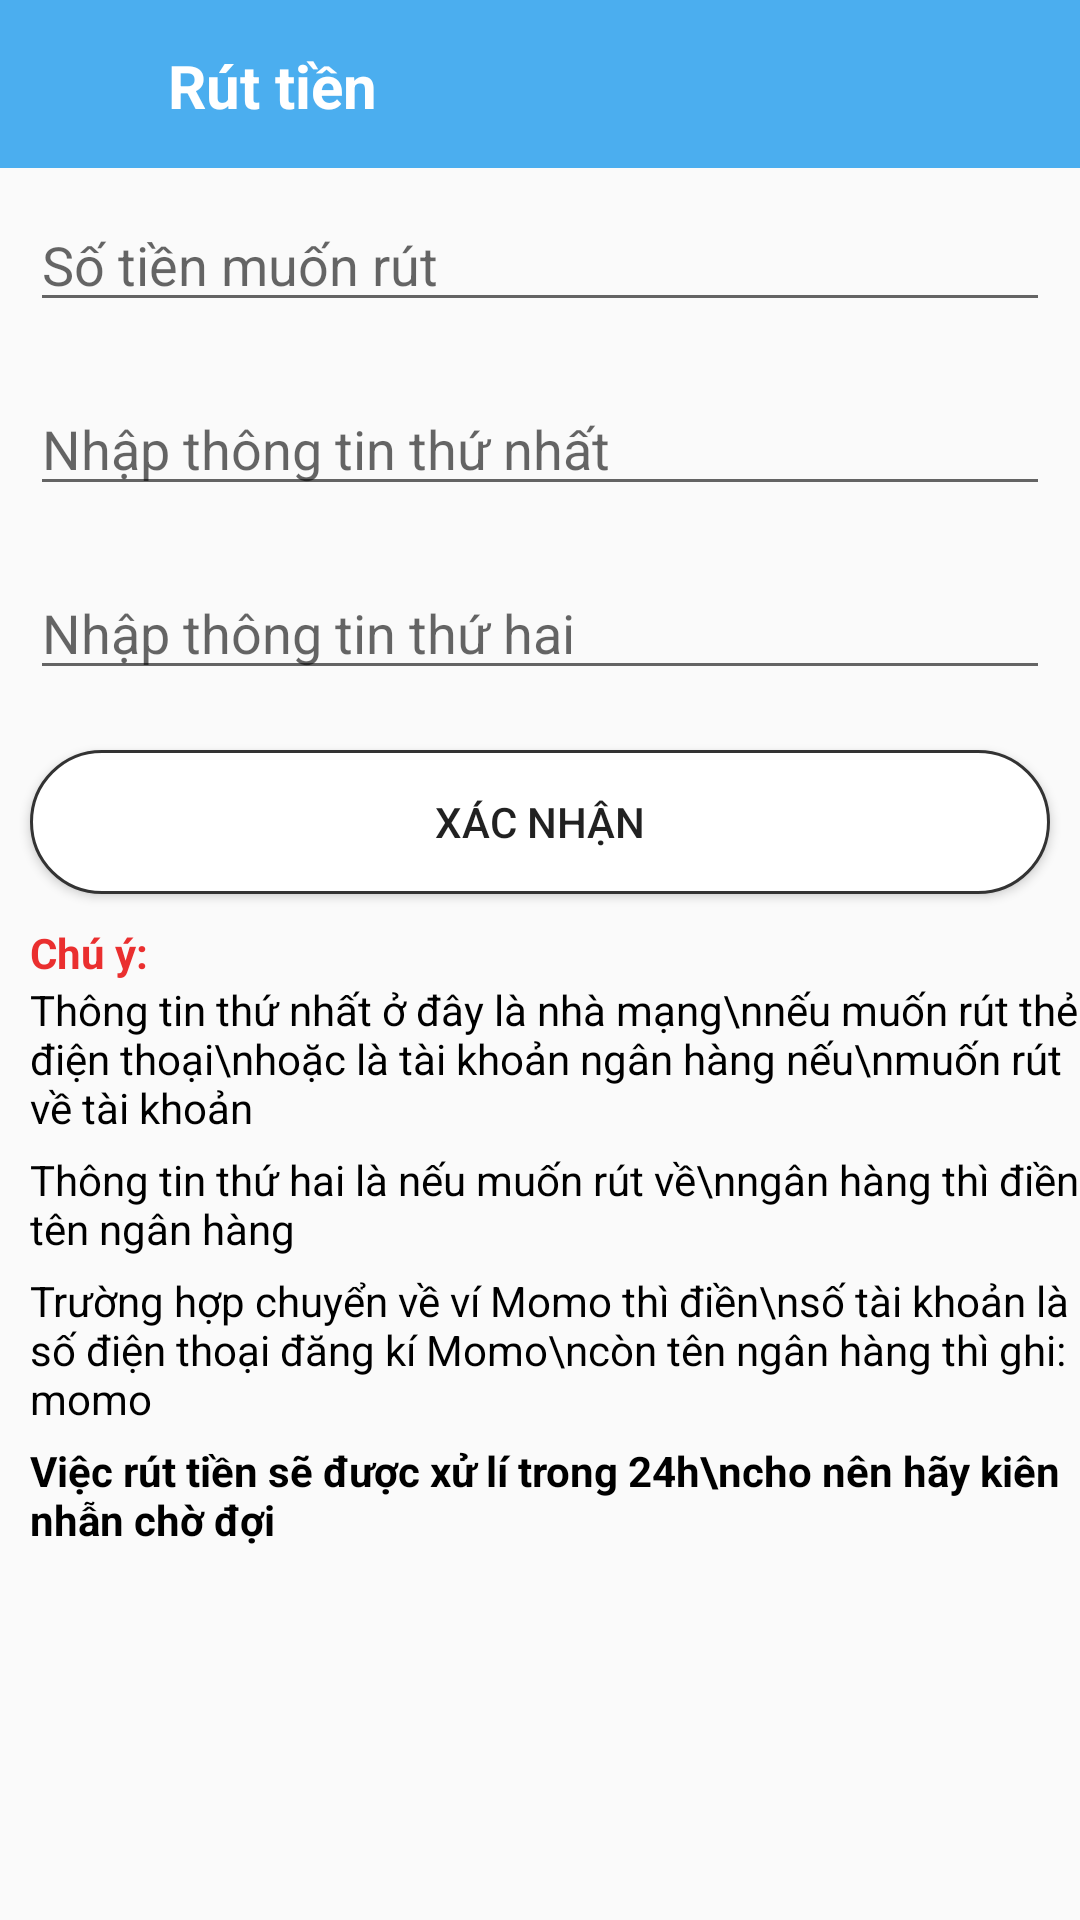

Write the Android layout XML for this screen, with the resource values it uses.
<!-- AndroidManifest.xml: application theme Theme.ProjectAds -->
<!-- res/layout/activity_get_money.xml -->
<?xml version="1.0" encoding="utf-8"?>
<RelativeLayout xmlns:android="http://schemas.android.com/apk/res/android"

    xmlns:tools="http://schemas.android.com/tools"
    android:layout_width="match_parent"
    android:layout_height="match_parent"
    tools:context=".GetMoney">

    <LinearLayout
        android:layout_width="match_parent"
        android:layout_height="wrap_content"
        android:orientation="vertical">

        <LinearLayout
            android:layout_width="match_parent"
            android:layout_height="wrap_content"
            android:background="#4BAEEF"
            android:orientation="horizontal"
            android:padding="10sp">

            <ImageView
                android:id="@+id/btnBackFromNH"
                android:layout_width="30sp"
                android:layout_height="30sp"
                android:layout_margin="3sp"
                android:background="#4BAEEF"
                android:src="@drawable/arr_back" />

            <TextView
                android:layout_width="match_parent"
                android:layout_height="wrap_content"
                android:layout_marginLeft="10sp"
                android:layout_marginTop="5sp"
                android:text="Rút tiền"
                android:textColor="#fff"
                android:textSize="20sp"
                android:textStyle="bold" />
        </LinearLayout>

        <EditText
            android:id="@+id/edt_soTien_rutTien"
            android:layout_width="match_parent"
            android:layout_height="wrap_content"
            android:layout_margin="10sp"
            android:hint="Số tiền muốn rút"
            android:inputType="number" />

        <EditText
            android:id="@+id/edt_stk_rutTien"
            android:layout_width="match_parent"
            android:layout_height="wrap_content"
            android:layout_margin="10sp"
            android:hint="Nhập thông tin thứ nhất" />

        <EditText
            android:id="@+id/edt_nganHang_rutTien"
            android:layout_width="match_parent"
            android:layout_height="wrap_content"
            android:layout_margin="10sp"
            android:hint="Nhập thông tin thứ hai" />


        <Button
            android:id="@+id/btn_Xacnhan_Rutien"
            android:layout_width="match_parent"
            android:layout_height="wrap_content"
            android:layout_margin="10sp"
            android:background="@drawable/bo_goc"
            android:text="Xác nhận" />

        <TextView
            android:layout_width="wrap_content"
            android:layout_height="wrap_content"
            android:layout_marginLeft="10sp"
            android:text="Chú ý:"
            android:textColor="#EA2F2F"
            android:textStyle="bold" />

        <TextView
            android:layout_width="match_parent"
            android:layout_height="wrap_content"
            android:layout_marginLeft="10sp"
            android:text="Thông tin thứ nhất ở đây là nhà mạng\nnếu muốn rút thẻ điện thoại\nhoặc là tài khoản ngân hàng nếu\nmuốn rút về tài khoản"
            android:textColor="@color/black" />

        <TextView
            android:layout_width="match_parent"
            android:layout_height="wrap_content"
            android:layout_marginLeft="10sp"
            android:layout_marginTop="5sp"
            android:text="Thông tin thứ hai là nếu muốn rút về\nngân hàng thì điền tên ngân hàng"
            android:textColor="@color/black" />

        <TextView
            android:layout_width="wrap_content"
            android:layout_height="wrap_content"
            android:layout_marginLeft="10sp"
            android:layout_marginTop="5sp"
            android:text="Trường hợp chuyển về ví Momo thì điền\nsố tài khoản là số điện thoại đăng kí Momo\ncòn tên ngân hàng thì ghi: momo"
            android:textColor="@color/black" />

        <TextView
            android:layout_width="wrap_content"
            android:layout_height="wrap_content"
            android:layout_marginLeft="10sp"
            android:layout_marginTop="5sp"
            android:text="Việc rút tiền sẽ được xử lí trong 24h\ncho nên hãy kiên nhẫn chờ đợi"
            android:textColor="@color/black"
            android:textStyle="bold" />
    </LinearLayout>
</RelativeLayout>
<!-- resources referenced by this layout -->
<resources>
  <!-- drawable bo_goc (drawable) -->
  <?xml version="1.0" encoding="utf-8"?>
  <shape xmlns:android="http://schemas.android.com/apk/res/android">
      <corners android:radius="30sp" />
      <solid android:color="#fff" />
      <stroke
          android:width="1sp"
          android:color="#333" />
  </shape>
  <style name="Theme.ProjectAds" parent="Base.Theme.ProjectAds" />
  <style name="Base.Theme.ProjectAds" parent="Theme.AppCompat.DayNight.NoActionBar">
          
          
      </style>
  <!-- not gathered from this repository: default colours our renderer supplied (Android Studio template values) -->
  <color name="black">#FF000000</color>
</resources>
